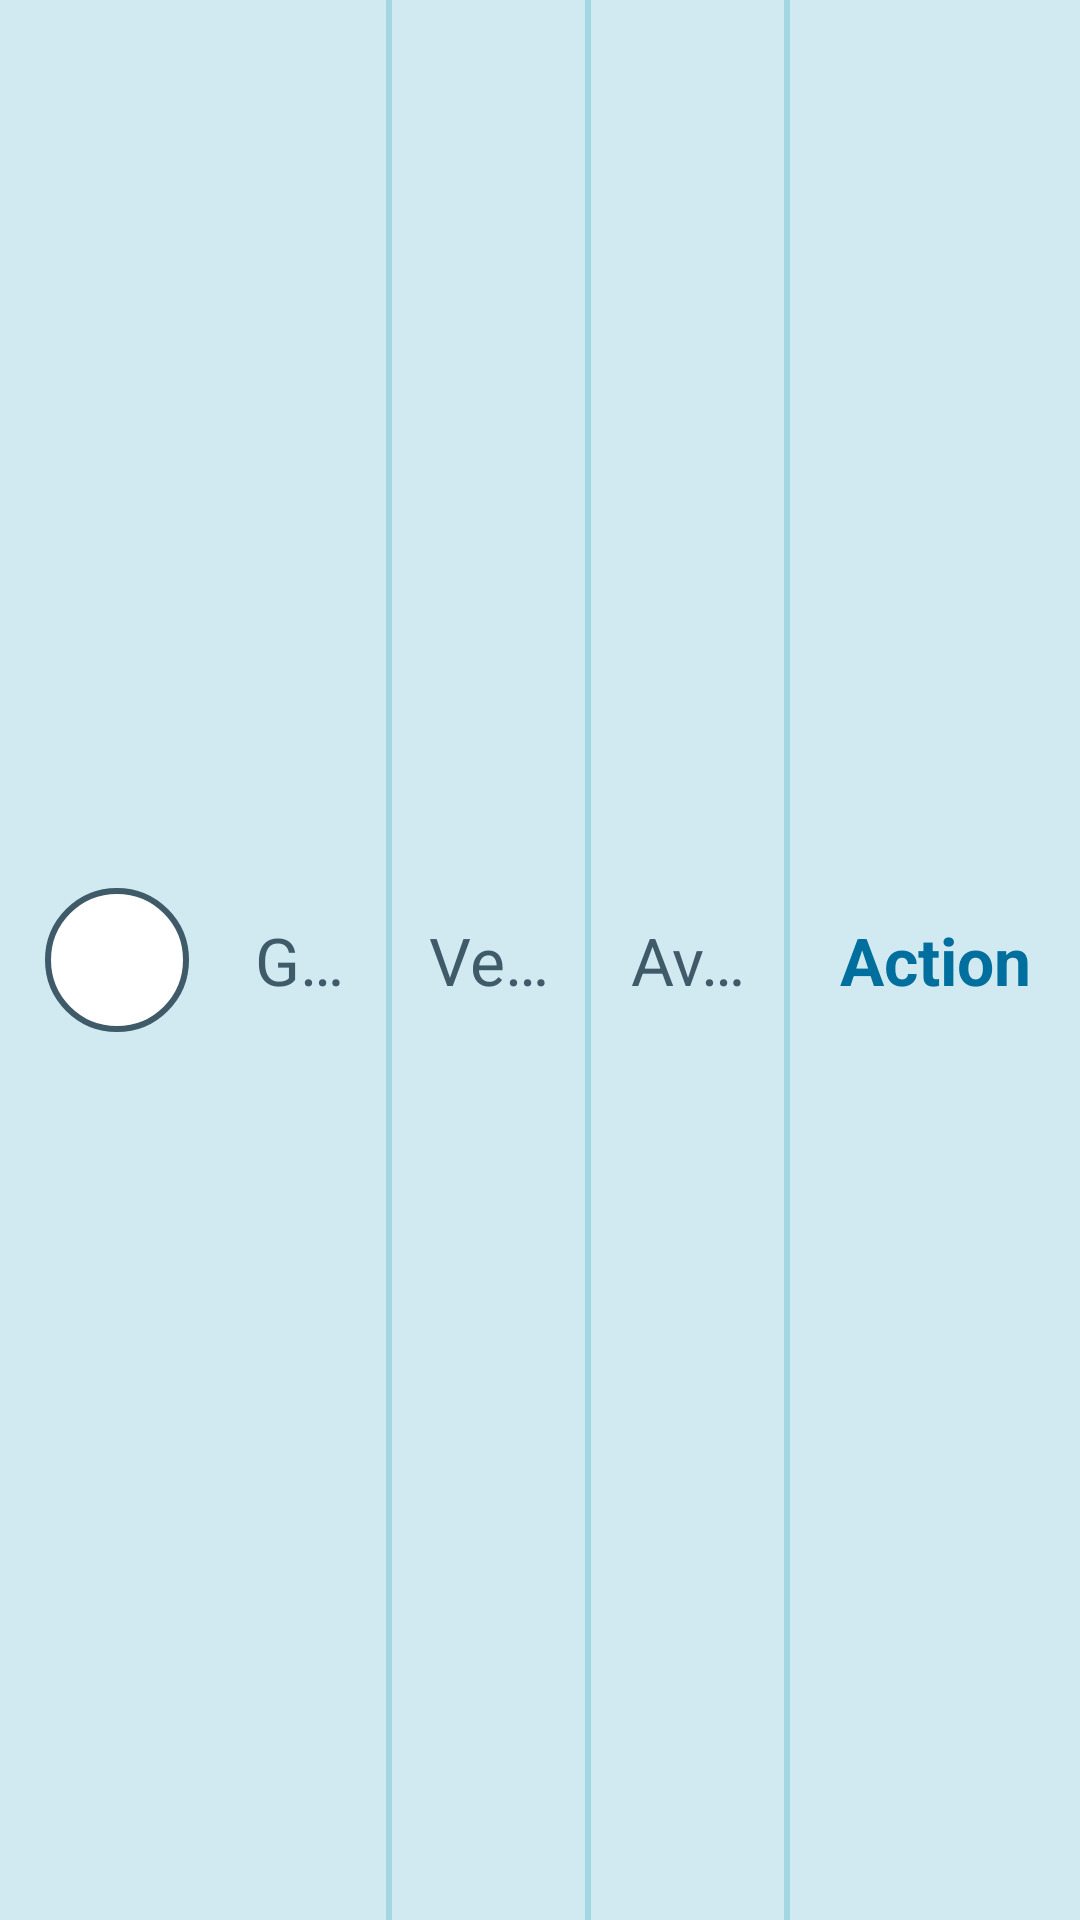

Android layout source for this screen:
<!-- AndroidManifest.xml: application theme AppTheme -->
<!-- res/layout/settings_item_table_games.xml -->
<?xml version="1.0" encoding="utf-8"?>
<LinearLayout xmlns:android="http://schemas.android.com/apk/res/android"
    android:layout_width="match_parent"
    android:layout_height="70dp"
    android:background="@drawable/selector_item_table"
    android:orientation="horizontal">

    <LinearLayout
        android:layout_width="0dp"
        android:layout_height="match_parent"
        android:layout_weight="4"
        android:orientation="horizontal">

        <ImageView
            android:id="@+id/ivGame_SITG"
            android:layout_width="48dp"
            android:layout_height="48dp"
            android:layout_gravity="center_vertical"
            android:layout_marginLeft="15dp"
            android:background="@drawable/bg_night_circular"/>

        <TextView
            android:id="@+id/tvGame_SITG"
            style="@style/SmallTextStyle"
            android:layout_width="match_parent"
            android:layout_height="match_parent"
            android:layout_marginLeft="10dp"
            android:fontFamily="sans-serif"
            android:gravity="center_vertical|left"
            android:singleLine="true"
            android:text="@string/game"
            android:textColor="@color/app_night_sky_item_table_color" />
    </LinearLayout>

    <include layout="@layout/divider_vertical"/>

    <TextView
        android:id="@+id/tvVersion_SITG"
        style="@style/SmallTextStyle"
        android:layout_width="0dp"
        android:layout_height="match_parent"
        android:layout_weight="2"
        android:fontFamily="sans-serif"
        android:singleLine="true"
        android:text="@string/version"
        android:textColor="@color/app_night_sky_item_table_color" />

    <include layout="@layout/divider_vertical"/>

    <TextView
        android:id="@+id/tvAvailable_SITG"
        style="@style/SmallTextStyle"
        android:layout_width="0dp"
        android:layout_height="match_parent"
        android:layout_weight="2"
        android:fontFamily="sans-serif"
        android:singleLine="true"
        android:text="@string/available"
        android:textColor="@color/app_night_sky_item_table_color" />

    <include layout="@layout/divider_vertical"/>

    <TextView
        android:id="@+id/tvAction_SITG"
        style="@style/SmallTextStyle"
        android:layout_width="0dp"
        android:layout_height="match_parent"
        android:layout_weight="3"
        android:fontFamily="sans-serif"
        android:singleLine="true"
        android:text="@string/action"
        android:textColor="@color/app_button_text_color"
        android:textStyle="bold" />

</LinearLayout>
<!-- res/layout/divider_vertical.xml (included above) -->
<?xml version="1.0" encoding="utf-8"?>
<View
    xmlns:android="http://schemas.android.com/apk/res/android"
    android:layout_width="2dp"
    android:layout_height="match_parent"
    android:background="@color/table_divider_color" />
<!-- resources referenced by this layout -->
<resources>
  <color name="app_button_text_color">#006F9D</color>
  <color name="app_night_sky_item_table_color">#3F5A68</color>
  <color name="table_divider_color">#A3D7E2</color>
  <!-- drawable bg_night_circular (drawable) -->
  <?xml version="1.0" encoding="utf-8"?>
  <shape xmlns:android="http://schemas.android.com/apk/res/android"
      android:shape="oval">
      <solid android:color="@color/app_background_color"/>
      <stroke android:color="@color/app_night_sky_item_table_color" android:width="2dp"/>
  </shape>
  <!-- drawable selector_item_table (drawable) -->
  <?xml version="1.0" encoding="utf-8"?>
  <selector xmlns:android="http://schemas.android.com/apk/res/android">
      <item android:state_pressed="true" android:drawable="@color/table_second_color"/>
      <item android:drawable="@color/table_first_color"/>
  </selector>
  <string name="action">Action</string>
  <string name="available">Available</string>
  <string name="game">Game</string>
  <string name="version">Version</string>
  <style name="SmallTextStyle" parent="OutlineTextStyle">
          <item name="android:textColor">@color/app_text_color</item>
          <item name="android:gravity">center</item>
          <item name="android:padding">12dp</item>
          <item name="android:textSize">22sp</item>
      </style>
  <style name="AppTheme" parent="android:Theme.Black.NoTitleBar.Fullscreen">
          <item name="android:windowNoTitle">true</item>
          <item name="android:typeface">serif</item>
      </style>
  <color name="app_background_color">@android:color/white</color>
  <color name="table_second_color">#B1DDE4</color>
  <color name="table_first_color">#D1EAF1</color>
  <style name="OutlineTextStyle">
          <item name="textStrokeWidth">5sp</item>
          <item name="textStrokeColor">@color/app_text_shadow_color</item>
      </style>
  <color name="app_text_color">@android:color/white</color>
  <color name="app_text_shadow_color">#2D4958</color>
</resources>
